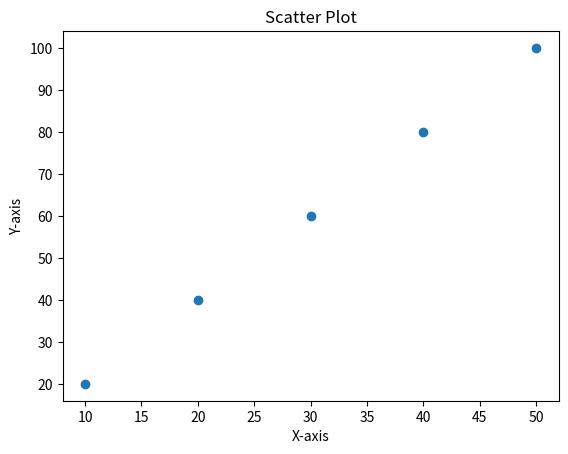

This chart was generated by the following Python code:
import matplotlib.pyplot as plt
# Prepare data
data_x_axis = [10, 20, 30, 40, 50]
data_y_axis = [20, 40, 60, 80, 100]
# Create a figure and axes
fig, ax = plt.subplots()
# Plot the scatter plot
ax.scatter(data_x_axis, data_y_axis)
# Customize the plot
ax.set_xlabel('X-axis')
ax.set_ylabel('Y-axis')
ax.set_title('Scatter Plot')
# Display the plot
plt.show()
